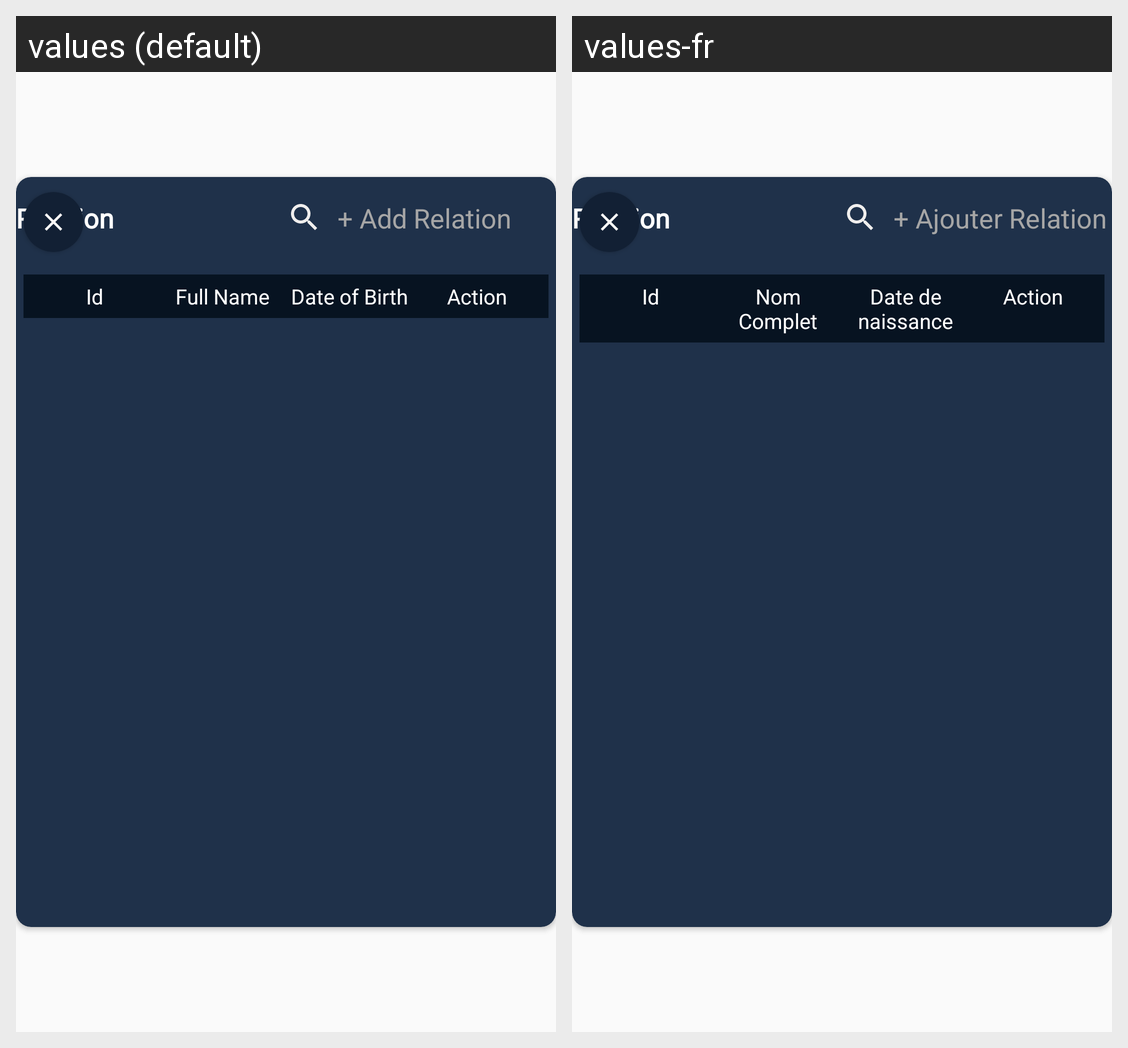

Translations of the strings shown on this Android screen, per locale in the grid:
Android screen res/layout/fragment_add_relation_dialog.xml rendered under 2 locales, left to right: values (default), values-fr. Device: Nexus 5 (rendered at 1080×1920; each locale shown at half size, 540×960, under a caption strip naming it); theme AppTheme.
Strings drawn on this screen, with the default value and each locale's value (text and hints the layout hard-codes, and strings that could not be matched under every locale, appear in the picture but are not listed):

relation
  values: Relation
  values-fr: Relation

add_relation
  values: + Add Relation
  values-fr: + Ajouter Relation

id
  values: Id
  values-fr: Id

full_name
  values: Full Name
  values-fr: Nom Complet

date_of_birth
  values: Date of Birth
  values-fr: Date de naissance

action
  values: Action
  values-fr: Action
